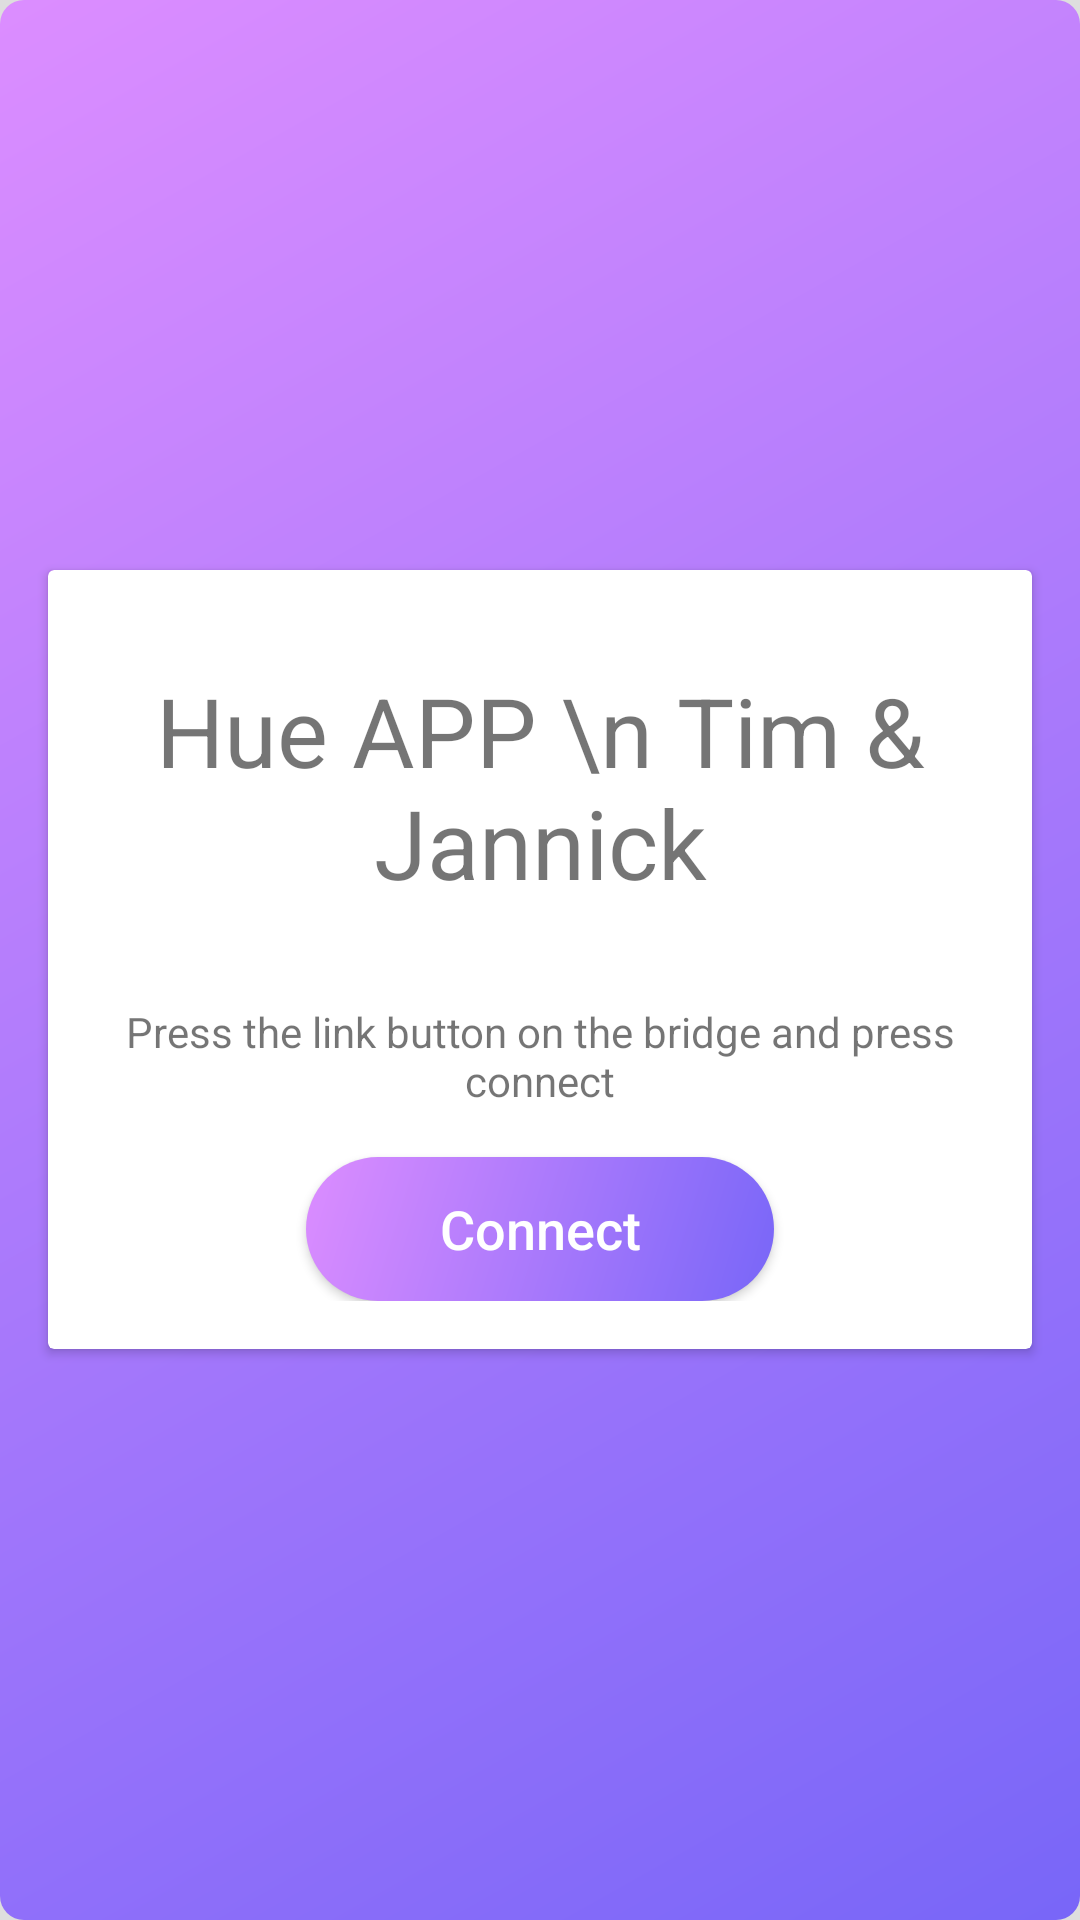

Write the Android layout XML for this screen, with the resource values it uses.
<!-- AndroidManifest.xml: application theme AppTheme -->
<!-- res/layout/activity_connect.xml -->
<?xml version="1.0" encoding="utf-8"?>
<android.support.design.widget.CoordinatorLayout xmlns:app="http://schemas.android.com/apk/res-auto"
    xmlns:tools="http://schemas.android.com/tools"
    xmlns:android="http://schemas.android.com/apk/res/android"
    android:layout_width="match_parent"
    android:layout_height="match_parent"
    android:background="@color/colorPrimaryDark"
    android:id="@+id/rootview">

    <View
        android:layout_width="match_parent"
        android:layout_height="match_parent"
        android:background="@drawable/bg_gradient"/>

    <android.support.v7.widget.CardView
        android:layout_width="match_parent"
        android:layout_height="wrap_content"
        android:layout_gravity="center"
        android:layout_margin="16dp">

        <LinearLayout
            android:layout_width="match_parent"
            android:layout_height="wrap_content"
            android:gravity="center_horizontal"
            android:layout_margin="16dp"
            android:orientation="vertical">

            <TextView
                android:layout_width="wrap_content"
                android:layout_height="wrap_content"
                android:layout_marginBottom="16dp"
                android:layout_marginTop="16dp"
                android:gravity="center_horizontal"
                android:textSize="32dp"
                android:text="Hue APP \n Tim &amp; Jannick"
                />

            <TextView
                android:layout_width="wrap_content"
                android:layout_height="wrap_content"
                android:layout_marginBottom="16dp"
                android:layout_marginTop="16dp"
                android:gravity="center_horizontal"
                android:text="Press the link button on the bridge and press connect"
                />

            <Button
                android:id="@+id/button_connect"
                android:layout_width="156dp"
                android:layout_height="wrap_content"
                android:layout_gravity="center"
                android:background="@drawable/bg_cirle_gradient_color"
                android:textColor="@color/white"
                android:textAllCaps="false"
                android:textSize="18dp"
                android:text="Connect"/>
        </LinearLayout>

    </android.support.v7.widget.CardView>



</android.support.design.widget.CoordinatorLayout>
<!-- resources referenced by this layout -->
<resources>
  <color name="colorPrimaryDark">#DEDEDE</color>
  <color name="white">#FFFFFF</color>
  <!-- drawable bg_cirle_gradient_color (drawable) -->
  <?xml version="1.0" encoding="utf-8"?>
  <shape
      xmlns:android="http://schemas.android.com/apk/res/android"
      android:shape="rectangle">
      <corners android:radius="50dp"/>
      <gradient android:angle="315"
          android:startColor="#dc8dff"
          android:endColor="#7866f8"/>
  
  </shape>
  <!-- drawable bg_gradient (drawable) -->
  <?xml version="1.0" encoding="utf-8"?>
  <shape
      xmlns:android="http://schemas.android.com/apk/res/android"
      android:shape="rectangle">
      <corners android:radius="8dp"/>
      <gradient android:angle="315"
          android:startColor="#dc8dff"
          android:endColor="#7866f8"/>
  
  </shape>
</resources>
